Photos from the image-classification dataset "augmented_images" in the GitHub repository agiftsanyazhar/Visi-Komputer. Its 8 classes are: apple, banana, beetroot, bell pepper, cabbage, capsicum, carrot, cauliflower.

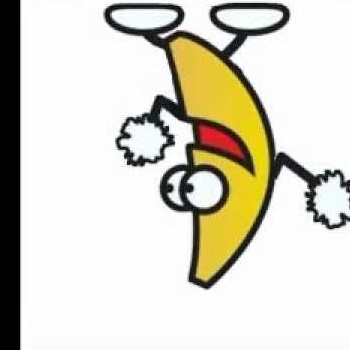
Label: banana

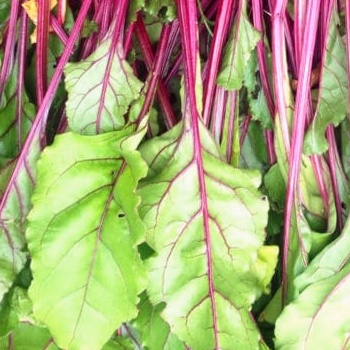
Label: beetroot

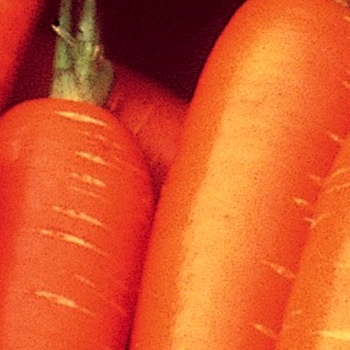
Label: carrot

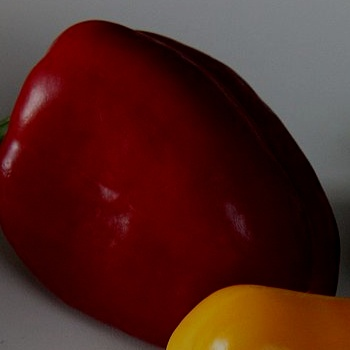
Label: bell pepper

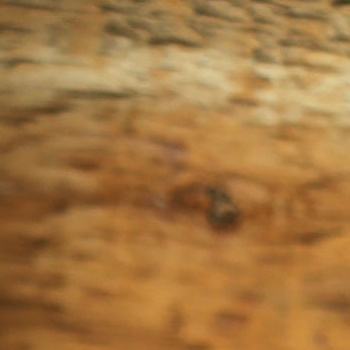
Label: cauliflower

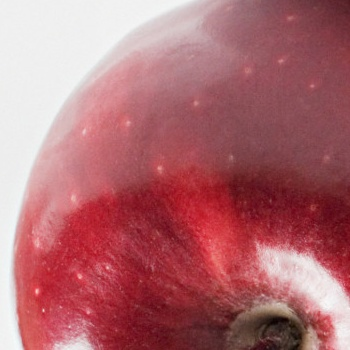
Label: apple
